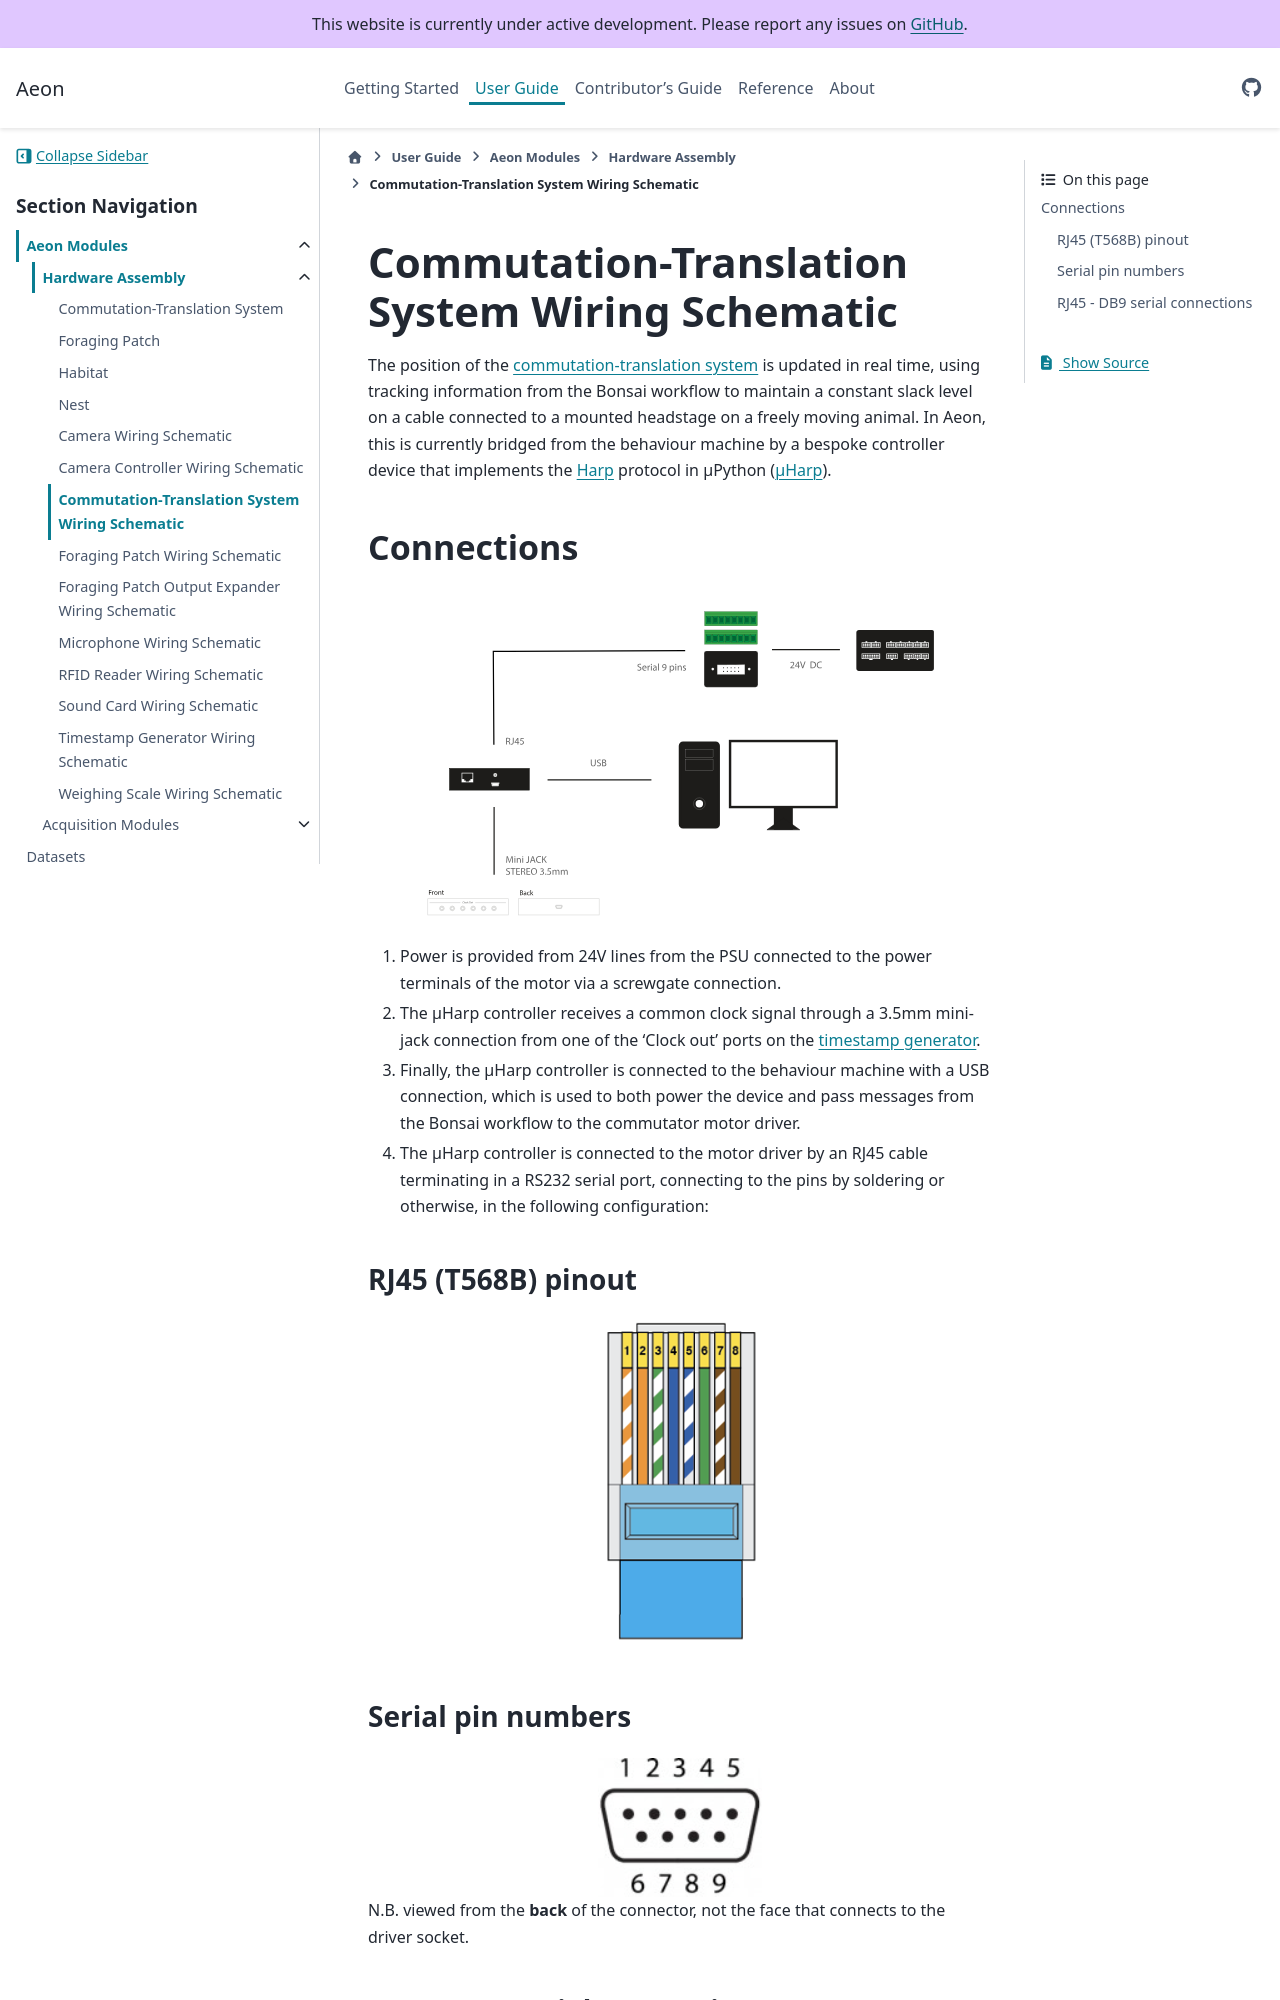

repository: SainsburyWellcomeCentre/aeon_docs · page: user/aeon_modules/connections/commutation_translation_system/index.html · generator: sphinx

(target-wiring-commutation-translation)=
# Commutation-Translation System Wiring Schematic
<!-- TODO:  Add link to controller device.md -->
The position of the [commutation-translation system](target-commutation-translation) is updated in real time, using tracking information from the Bonsai workflow to maintain a constant slack level on a cable connected to a mounted headstage on a freely moving animal. 
In Aeon, this is currently bridged from the behaviour machine by a bespoke controller device that implements the [Harp](harp-tech:) protocol in μPython ([μHarp](https://github.com/SainsburyWellcomeCentre/micropython-microharp)). 

## Connections

:::{image} ../../../images/commutation-translation-system-connection.svg
:alt: Commutation-translation system wiring schematic
:class: img-hardware-main
:align: center
:::

1. Power is provided from 24V lines from the PSU connected to the power terminals of the motor via a screwgate connection. 

2. The μHarp controller receives a common clock signal through a 3.5mm mini-jack connection from one of the 'Clock out' ports on the [timestamp generator](target-wiring-timestamp-generator).

3. Finally, the μHarp controller is connected to the behaviour machine with a USB connection, which is used to both power the device and pass messages from the Bonsai workflow to the commutator motor driver.

4. The μHarp controller is connected to the motor driver by an RJ45 cable terminating in a RS232 serial port, connecting to the pins by soldering or otherwise, in the following configuration:

### RJ45 (T568B) pinout
:::{image} ../../../images/RJ45_pinout.png
:alt: RJ45 pinout
:align: center
:::
